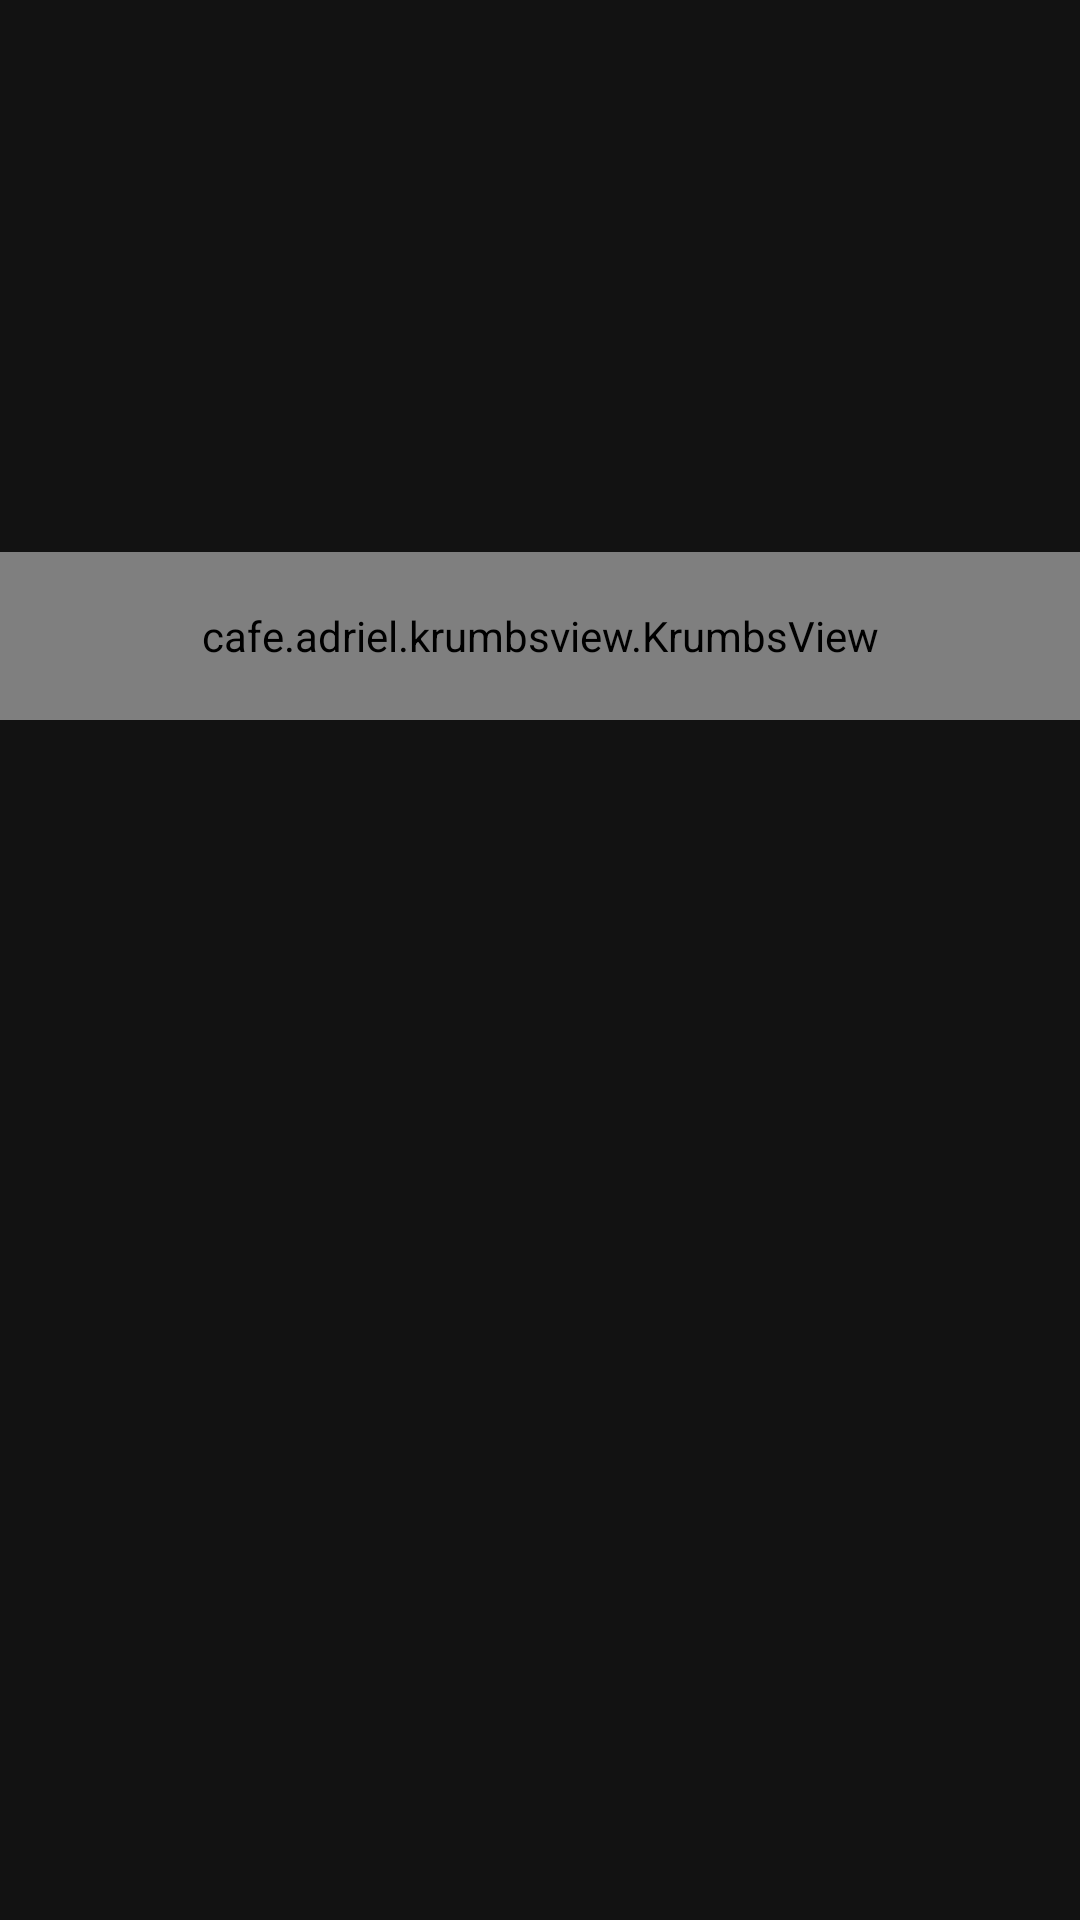

Produce the Android XML layout that renders to this screen, including the resource entries it uses.
<!-- AndroidManifest.xml: application theme AppTheme -->
<!-- res/layout/fragment_home.xml -->
<?xml version="1.0" encoding="utf-8"?>
<LinearLayout xmlns:android="http://schemas.android.com/apk/res/android"
    xmlns:app="http://schemas.android.com/apk/res-auto"
    xmlns:tools="http://schemas.android.com/tools"
    android:layout_width="match_parent"
    android:layout_height="match_parent"
    tools:context=".ui.home.HomeFragment"
    android:orientation="vertical">

    <com.google.android.material.appbar.AppBarLayout
        android:layout_width="match_parent"
        android:layout_height="240dp"
        >

        <com.google.android.material.appbar.CollapsingToolbarLayout
            android:layout_width="match_parent"
            android:layout_height="match_parent"
            app:layout_collapseMode="pin"
            app:layout_scrollFlags="scroll|enterAlways"
            >

            <cafe.adriel.krumbsview.KrumbsView
                android:id="@+id/krumbs"
                android:layout_width="match_parent"
                android:layout_height="?actionBarSize"
                android:layout_gravity="bottom"
                app:krumbsTypeface="@font/roboto_condensed_light"
                app:krumbsTextSize="28sp"
                app:krumbsCurrentItemTextColor="#fafafa"
                app:krumbsPreviousItemTextColor="#e0e0e0"
                app:krumbsSeparatorTintColor="#e0e0e0"
                app:krumbsAnimationType="slideLeftRight"
                app:krumbsBoldText="true"
                app:layout_collapseMode="pin"
                />

        </com.google.android.material.appbar.CollapsingToolbarLayout>

    </com.google.android.material.appbar.AppBarLayout>

    <androidx.viewpager2.widget.ViewPager2
        android:id="@+id/pager"
        android:layout_width="match_parent"
        android:layout_height="match_parent"
        app:layout_behavior="com.google.android.material.appbar.AppBarLayout$ScrollingViewBehavior"
        app:layout_constraintStart_toStartOf="parent"
        app:layout_constraintEnd_toEndOf="parent"
        app:layout_constraintBottom_toBottomOf="parent"
        app:layout_constraintVertical_weight="2"
        />
</LinearLayout>
<!-- resources referenced by this layout -->
<resources>
  <style name="AppTheme" parent="Theme.MaterialComponents.NoActionBar">
          
          <item name="colorPrimary">@color/colorPrimary</item>
          <item name="colorPrimaryDark">@color/colorPrimaryDark</item>
          <item name="colorAccent">@color/colorAccent</item>
          <item name="android:colorControlActivated">@color/text_main_color</item>
  
      </style>
  <color name="colorPrimary">@color/palette_purple</color>
  <color name="colorPrimaryDark">@color/palette_purple</color>
  <color name="colorAccent">@color/palette_yellow</color>
  <color name="text_main_color">#fafafa</color>
  <color name="palette_purple">#7189bf</color>
  <color name="palette_yellow">#ffc785</color>
</resources>
